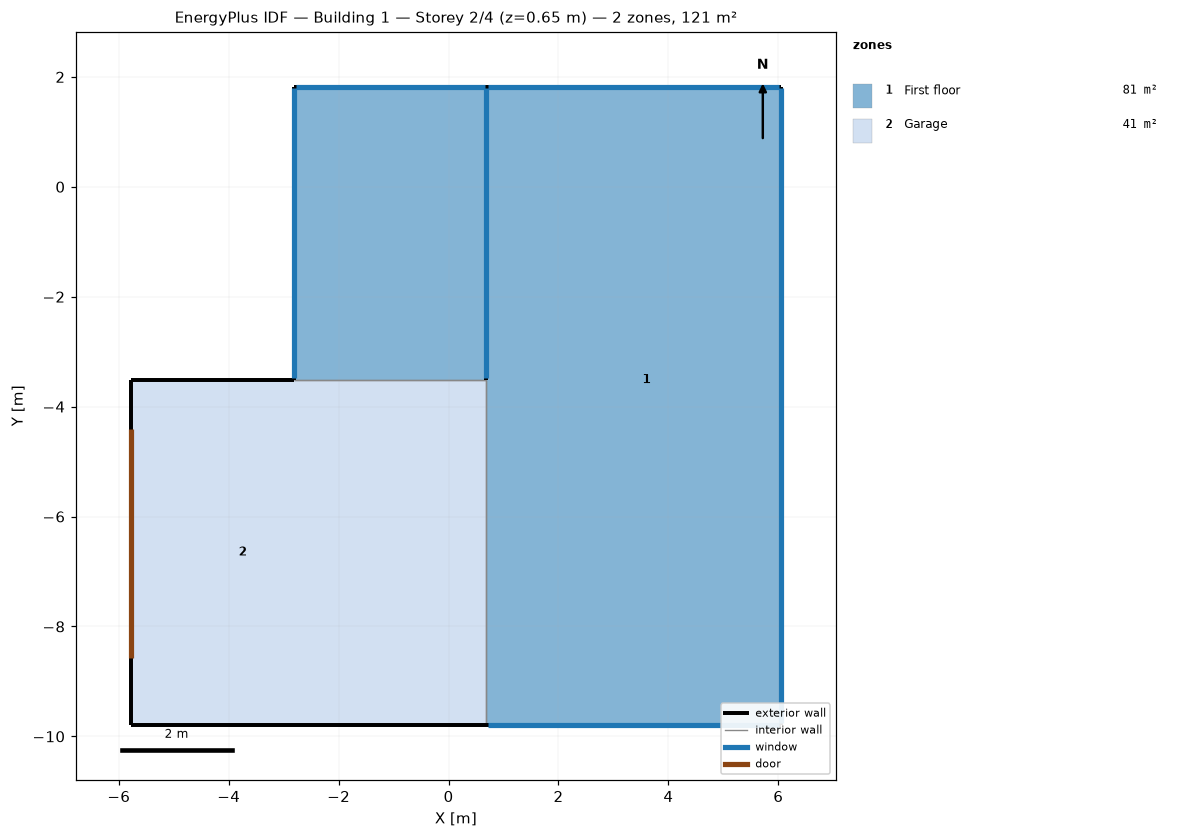
=== STOREY PLAN SPEC (per zone: floor XY polygon, exterior-wall plan segments, windows/doors) ===
zone 1: First floor  (80.8 m²)
  floor: (2.34, -5.52) (2.34, -9.79) (0.68, -9.79) (0.68, -5.52)
  floor: (0.68, 1.82) (0.68, -3.51) (-1.71, -3.51) (-1.71, -2.71) (-2.81, -2.71) (-2.81, 1.82)
  floor: (-1.71, -2.71) (-1.71, -3.51) (-2.81, -3.51) (-2.81, -2.71)
  floor: (6.04, 1.82) (6.04, -9.79) (2.34, -9.79) (2.34, -5.52) (0.68, -5.52) (0.68, 1.82)
  exterior wall: (0.68, 1.82) – (-2.81, 1.82)  [3.5 m]
    window: (0.66, 1.82) – (-2.78, 1.82)  [2.0 m²]
  exterior wall: (0.68, 1.82) – (0.68, -3.51)  [5.3 m]
    window: (0.68, 1.80) – (0.68, -3.49)  [3.1 m²]
  exterior wall: (-2.81, 1.82) – (-2.81, -3.51)  [5.3 m]
    window: (-2.81, 1.80) – (-2.81, -3.49)  [3.1 m²]
  exterior wall: (6.04, -9.79) – (6.04, 1.82)  [11.6 m]
    window: (6.04, -9.76) – (6.04, 1.80)  [6.7 m²]
  exterior wall: (0.68, -9.79) – (6.04, -9.79)  [5.4 m]
    window: (0.71, -9.79) – (6.02, -9.79)  [3.1 m²]
  exterior wall: (6.04, 1.82) – (0.68, 1.82)  [5.4 m]
    window: (6.02, 1.82) – (0.71, 1.82)  [3.1 m²]
  interior walls: 2
zone 2: Garage  (40.5 m²)
  floor: (0.68, -5.52) (0.68, -9.79) (-1.71, -9.79) (-1.71, -5.52)
  floor: (-1.71, -3.51) (-1.71, -9.79) (-5.78, -9.79) (-5.78, -3.51)
  floor: (0.68, -3.51) (0.68, -5.52) (-1.71, -5.52) (-1.71, -3.51)
  exterior wall: (-5.78, -9.79) – (0.68, -9.79)  [6.5 m]
  exterior wall: (-5.78, -3.51) – (-5.78, -9.79)  [6.3 m]
    door: (-5.78, -4.41) – (-5.78, -8.58)  [8.3 m²]
  exterior wall: (-2.81, -3.51) – (-5.78, -3.51)  [3.0 m]
  interior walls: 2

=== DERIVED (storey summary) ===
Building: Building 1
Storey: 2 of 4  (floor level z = 0.65 m)
Storey gross floor area: 121.4 m²
Zones on this storey: 2
  - First floor: floor 80.8 m²; exterior wall 36.5 m (105.7 m²); 6 window(s) 21.1 m²; WWR 20.0%
  - Garage: floor 40.5 m²; exterior wall 15.7 m (45.5 m²); WWR 0.0%; 1 door(s)
Zone adjacency (shared interzone walls):
  - First floor ↔ Garage